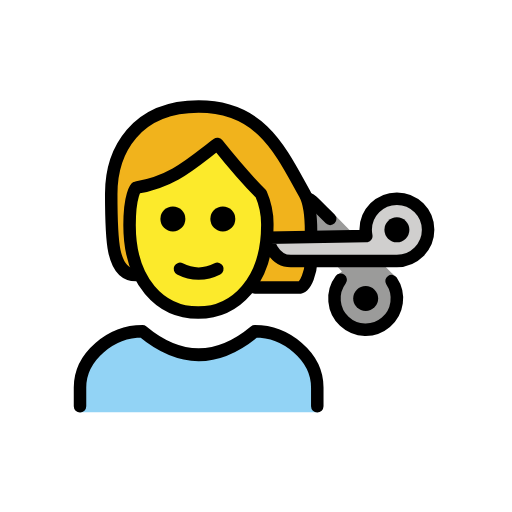
t = 0.00 s
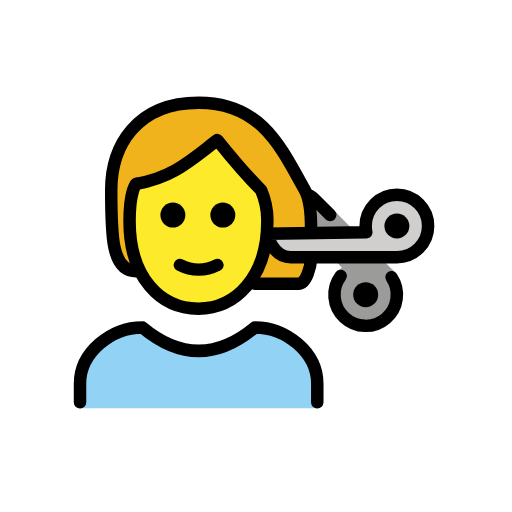
t = 0.79 s
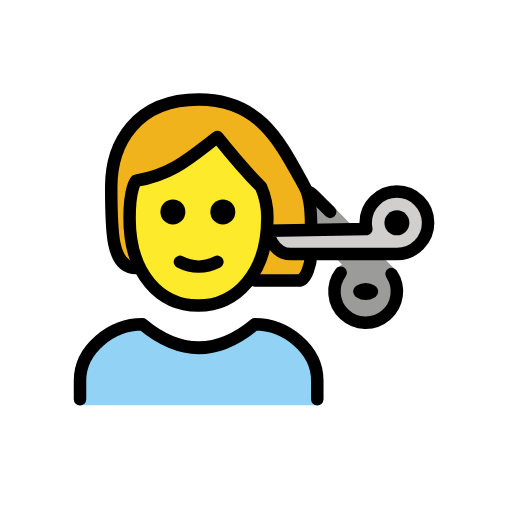
t = 1.43 s
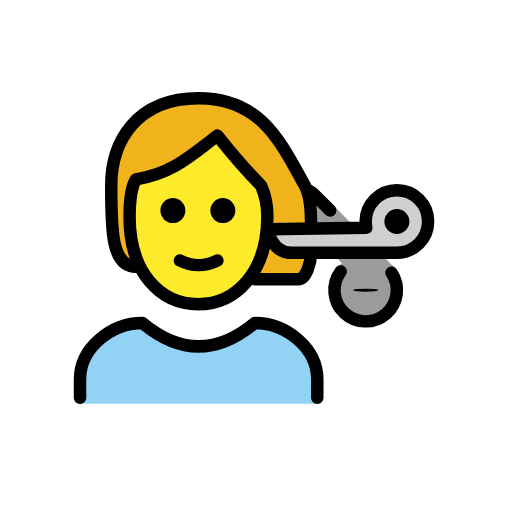
t = 2.10 s
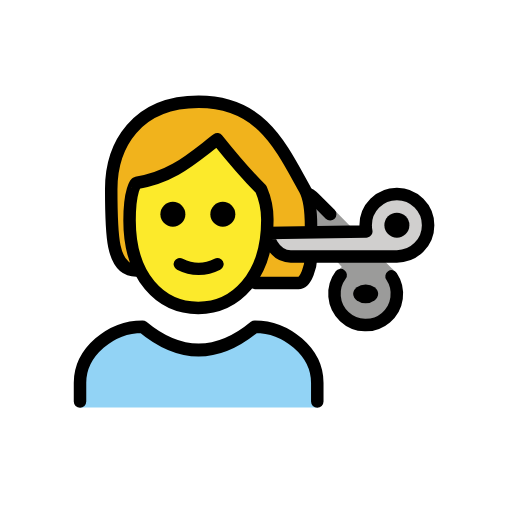
t = 2.85 s
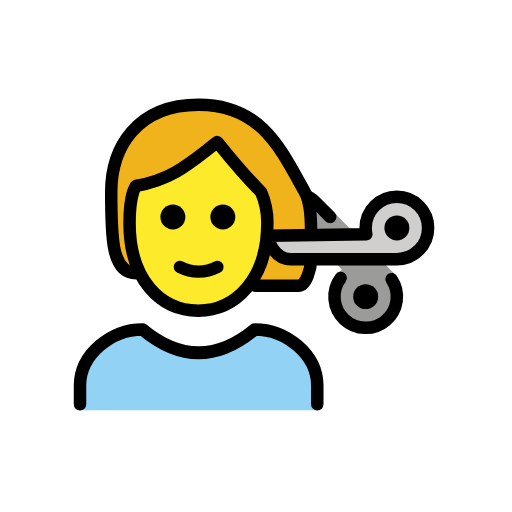
t = 3.41 s

The animated SVG that drew these frames (rendered in a browser with its animation timeline set to each time). Animation: 2 SMIL elements (animateTransform=2); one cycle of 4.20 s, repeats indefinitely.

<?xml version='1.0' encoding='utf-8'?>
<svg xmlns="http://www.w3.org/2000/svg" id="emoji" viewBox="-5 -5 82 82" width="200" height="200" role="img">
  <title>OpenMoji: person getting haircut</title><g><g id="color">
    <path fill="#92d3f5" d="M7.8143,61.0213v-3.958c0-4.9941,5.0078-9,10-9q9,7.5,18,0c4.9941,0,10,4.0059,10,9v3.958" />
    <path fill="#9b9b9a" d="M57.7079,40.0135a5.0006,5.0006,0,1,1-8.1446-.2012l-.499-.749.6875-.5625-2.75-3.0625-1.5-3.625-.1943-4.3286,2.5732,1.2036,9.6836,9.875s1.0625.9355,1,1.249" />
    <path fill="#d0cfce" d="M53.5643,31.8133a5.0351,5.0351,0,0,0,.1006,1l-15.8506.25s.75,3.75,3.75,3.75h17a5,5,0,1,0-5-5Z" />
  </g>
  <g id="skin">
    <path fill="#fcea2b" d="M15.7508,31.0633c0,9,4.9365,14,11,14,5.9365,0,11.0635-5,11.0635-14a12.1332,12.1332,0,0,0-1-5c-3-3-7-8.0005-7-8.0005-4,3-7,6-13,7.0005C16.8143,25.0633,15.7508,26.0628,15.7508,31.0633Z" />
  </g>
  <g id="hair">
    <path fill="#f1b31c" d="M16.8143,39.0633c-4,0-4-6-4-13s4-14,14-14,13.1221,7.0181,17,14c.7061,1.272,1,3,1,6l-7,1c.9457,2.77,3.1955,4.3563,6.9414,4.5859,0,0-.8164,3.4141-1.6289,3.4141s-8.123-.251-8.123-.251S39.83,29.33,36.0578,26.0363l-6.3215-7.49L16.8277,25.7707S14.57,35.41,16.8143,39.0633Z" />
  </g>
  <g id="line">
    <circle cx="58.5643" cy="31.8133" r="2" />
    <path fill="none" stroke="#000" stroke-linecap="round" stroke-linejoin="round" stroke-width="2" d="M44.8143,37.0633c-.042,1.1074-.6924,4-2,4h-7" />
    <path fill="none" stroke="#000" stroke-linecap="round" stroke-linejoin="round" stroke-width="2" d="M16.8143,39.0633c-4,0-4-6-4-13s4-14,14-14,13.1221,7.0181,17,14c.7061,1.272,1,3,1,6" />
    <path fill="none" stroke="#000" stroke-linecap="round" stroke-linejoin="round" stroke-width="2" d="M7.8143,60.0633v-3c0-4.9941,5.0078-9,10-9q9,7.5,18,0c4.9941,0,10,4.0059,10,9v3" />
    <path d="M32.6873,30.0633a2,2,0,1,1-2-2,2,2,0,0,1,2,2" />
    <path d="M24.6873,30.0633a2,2,0,1,1-2-2,2,2,0,0,1,2,2" />
    <path fill="none" stroke="#000" stroke-linejoin="round" stroke-width="2" d="M15.7508,31.0633c0,9,4.9365,14,11,14,5.9365,0,11.0635-5,11.0635-14a12.1332,12.1332,0,0,0-1-5c-3-3-7-8.0005-7-8.0005-4,3-7,6-13,7.0005C16.8143,25.0633,15.7508,26.0628,15.7508,31.0633Z" />
    <path fill="none" stroke="#000" stroke-linecap="round" stroke-linejoin="round" stroke-width="2" d="M23.8143,38.0633a6.5535,6.5535,0,0,0,6,0" />
    <path fill="none" stroke="#000" stroke-linecap="round" stroke-linejoin="round" stroke-width="2" d="M53.5643,31.8133a5.0351,5.0351,0,0,0,.1006,1l-15.8506.25s.75,3.75,3.75,3.75h17a5,5,0,1,0-5-5Z" />
    <path fill="none" stroke="#000" stroke-linecap="round" stroke-linejoin="round" stroke-width="2" d="M57.7079,40.0135a5.0006,5.0006,0,1,1-8.1446-.2012" />
    <path fill="none" stroke="#000" stroke-linecap="round" stroke-linejoin="round" stroke-width="2" d="M44.2928,26.8035a3.0643,3.0643,0,0,1,.749.4434,3.2181,3.2181,0,0,1,.2657.2378l2.5732,2.5747" />
    <g transform="translate(53.5644 42.8127)"><g><g transform="translate(-53.5644 -42.8127)"><circle cx="53.5644" cy="42.8127" r="1.9995" />
  </g><animateTransform attributeName="transform" type="scale" values="1 1;1 1;1 .12;1 1;1 1" dur="4.2s" repeatCount="indefinite" /></g></g></g>
<animateTransform attributeName="transform" type="translate" values="0 0;0 -1.5;0 0" dur="3.8s" repeatCount="indefinite" /></g></svg>
